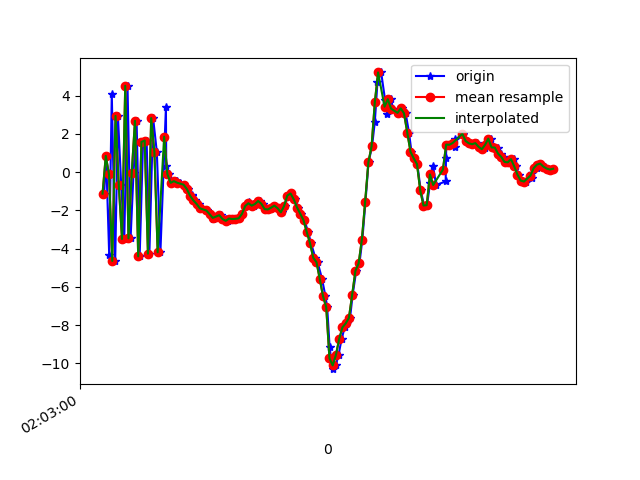

Values plotted in this chart, from the file beside it:
1617847381010, 543024569535777, -1.1247947, 0.04884529, -8.44627
1617847381022, 543024588766547, 0.8492, 0.3731, 8.163
1617847381041, 543024607997317, -4.331, -0.4179, -7.098
1617847381057, 543024627228087, 4.091, 1.596, 3.962
1617847381078, 543024646458857, -4.646, -0.5241, 1.044
1617847381095, 543024665689627, 2.941, 1.109, -5.433
1617847381115, 543024684920397, -0.6521, 0.731, 8.026
1617847381134, 543024704151167, -3.498, 0.3557, -7.436
1617847381154, 543024723381937, 4.521, 1.909, 2.644
1617847381173, 543024742612707, -3.465, 0.4421, 3.139
1617847381191, 543024761843477, -0.0568, 0.8782, -7.834
1617847381210, 543024781074247, 2.687, 1.595, 6.628
1617847381229, 543024800305017, -4.405, -0.0735, -0.7072
1617847381250, 543024819535787, 1.58, 1.075, -5.953
1617847381272, 543024838766557, 1.653, 1.009, 8.046
1617847381289, 543024857997327, -4.264, -0.1716, -3.028
1617847381312, 543024877228097, 2.828, 1.462, -3.897
1617847381335, 543024896458867, 1.05, 1.159, 8.551
1617847381357, 543024915689637, -4.192, -0.02039, -4.609
1617847381391, 543024934920407, 3.39, 1.376, -1.536
1617847381393, 543024954151177, 0.3255, 0.2112, 3.61
1617847381412, 543024973381947, -0.1075, -0.231, 2.514
1617847381435, 543024992612717, -0.5598, -0.03707, 1.478
1617847381455, 543025011843487, -0.4808, 0.3737, 1.27
1617847381458, 543025031074257, -0.4619, -0.03901, 1.445
1617847381477, 543025050305027, -0.5524, -1.054, 2.113
1617847381504, 543025069535797, -0.6563, -1.407, 2.276
1617847381525, 543025088766567, -0.8843, -0.7465, 1.805
1617847381551, 543025107997337, -1.196, -0.6514, 1.951
1617847381554, 543025127228107, -1.271, -1.196, 2.077
1617847381572, 543025146458877, -1.476, -1.428, 1.771
1617847381598, 543025165689647, -1.66, -0.7286, 1.016
1617847381614, 543025184920417, -1.891, -0.2345, 0.6801
1617847381644, 543025204151187, -2.006, -0.4386, 0.565
1617847381667, 543025223381957, -2.193, -0.4238, 0.005722
1617847381682, 543025242612727, -2.433, -0.2836, -0.4502
1617847381696, 543025261843497, -2.354, -1.115, -0.5475
1617847381716, 543025281074267, -2.323, -0.5355, 0.05167
1617847381730, 543025300305037, -2.254, -0.214, 0.03736
1617847381759, 543025319535807, -2.451, -0.005689, -0.02785
1617847381777, 543025338766577, -2.548, -0.2207, -0.01263
1617847381790, 543025357997347, -2.429, -0.3129, 0.03011
1617847381808, 543025377228117, -2.454, -0.1115, 0.07694
1617847381830, 543025396458887, -2.441, -0.02401, 0.05377
1617847381843, 543025415689657, -2.415, 0.1368, 0.09233
1617847381861, 543025434920427, -2.188, 0.4072, -0.1842
1617847381882, 543025454151197, -1.773, 0.4171, 0.2607
1617847381903, 543025473381967, -1.559, 0.2108, 0.6165
1617847381919, 543025492612737, -1.697, 0.2861, 0.5397
1617847381936, 543025511843507, -1.752, 0.7671, 0.0351
1617847381953, 543025531074277, -1.671, 0.8123, -0.01023
1617847381970, 543025550305047, -1.509, 0.9468, 0.3813
1617847381991, 543025569535817, -1.657, 0.8268, 0.7047
1617847382010, 543025588766587, -1.935, -0.05401, 1.179
1617847382031, 543025607997357, -1.953, -0.7243, 1.43
1617847382050, 543025627228127, -1.859, -0.4172, 1.34
1617847382067, 543025646458897, -1.752, -0.2856, 1.341
1617847382087, 543025665689667, -1.889, 0.2011, 1.866
1617847382107, 543025684920437, -2.103, -0.396, 2.183
1617847382124, 543025704151207, -1.774, -0.8192, 2.697
1617847382144, 543025723498389, -1.224, -0.6507, 2.864
... 85 more rows
